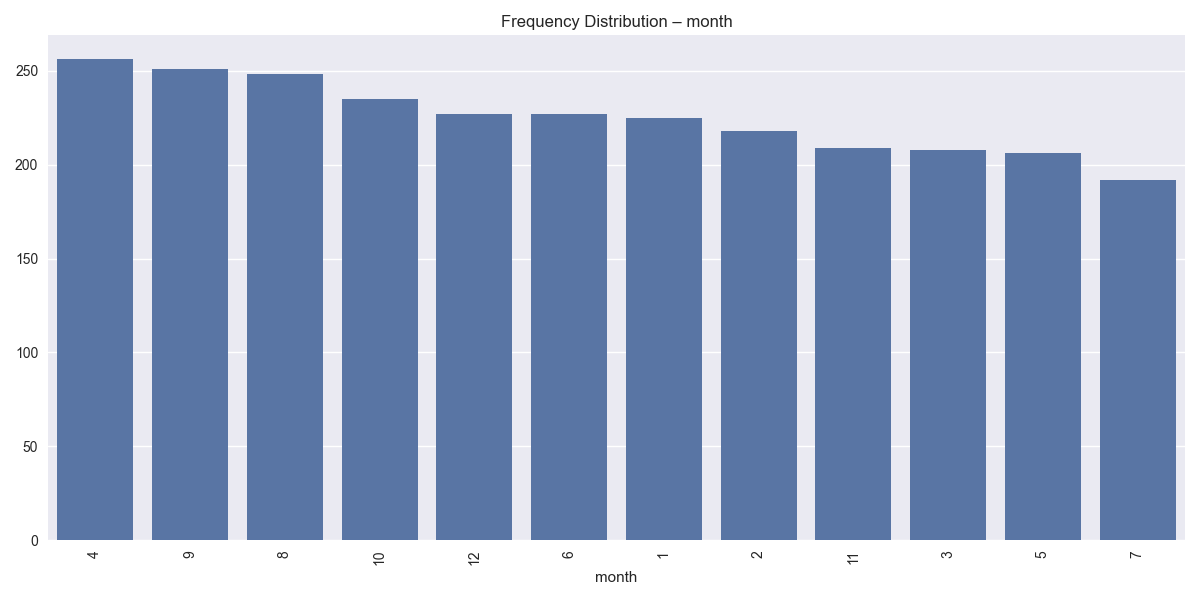

Values plotted in this chart, from the file beside it:
month, count
4, 256
9, 251
8, 248
10, 235
12, 227
6, 227
1, 225
2, 218
11, 209
3, 208
5, 206
7, 192
